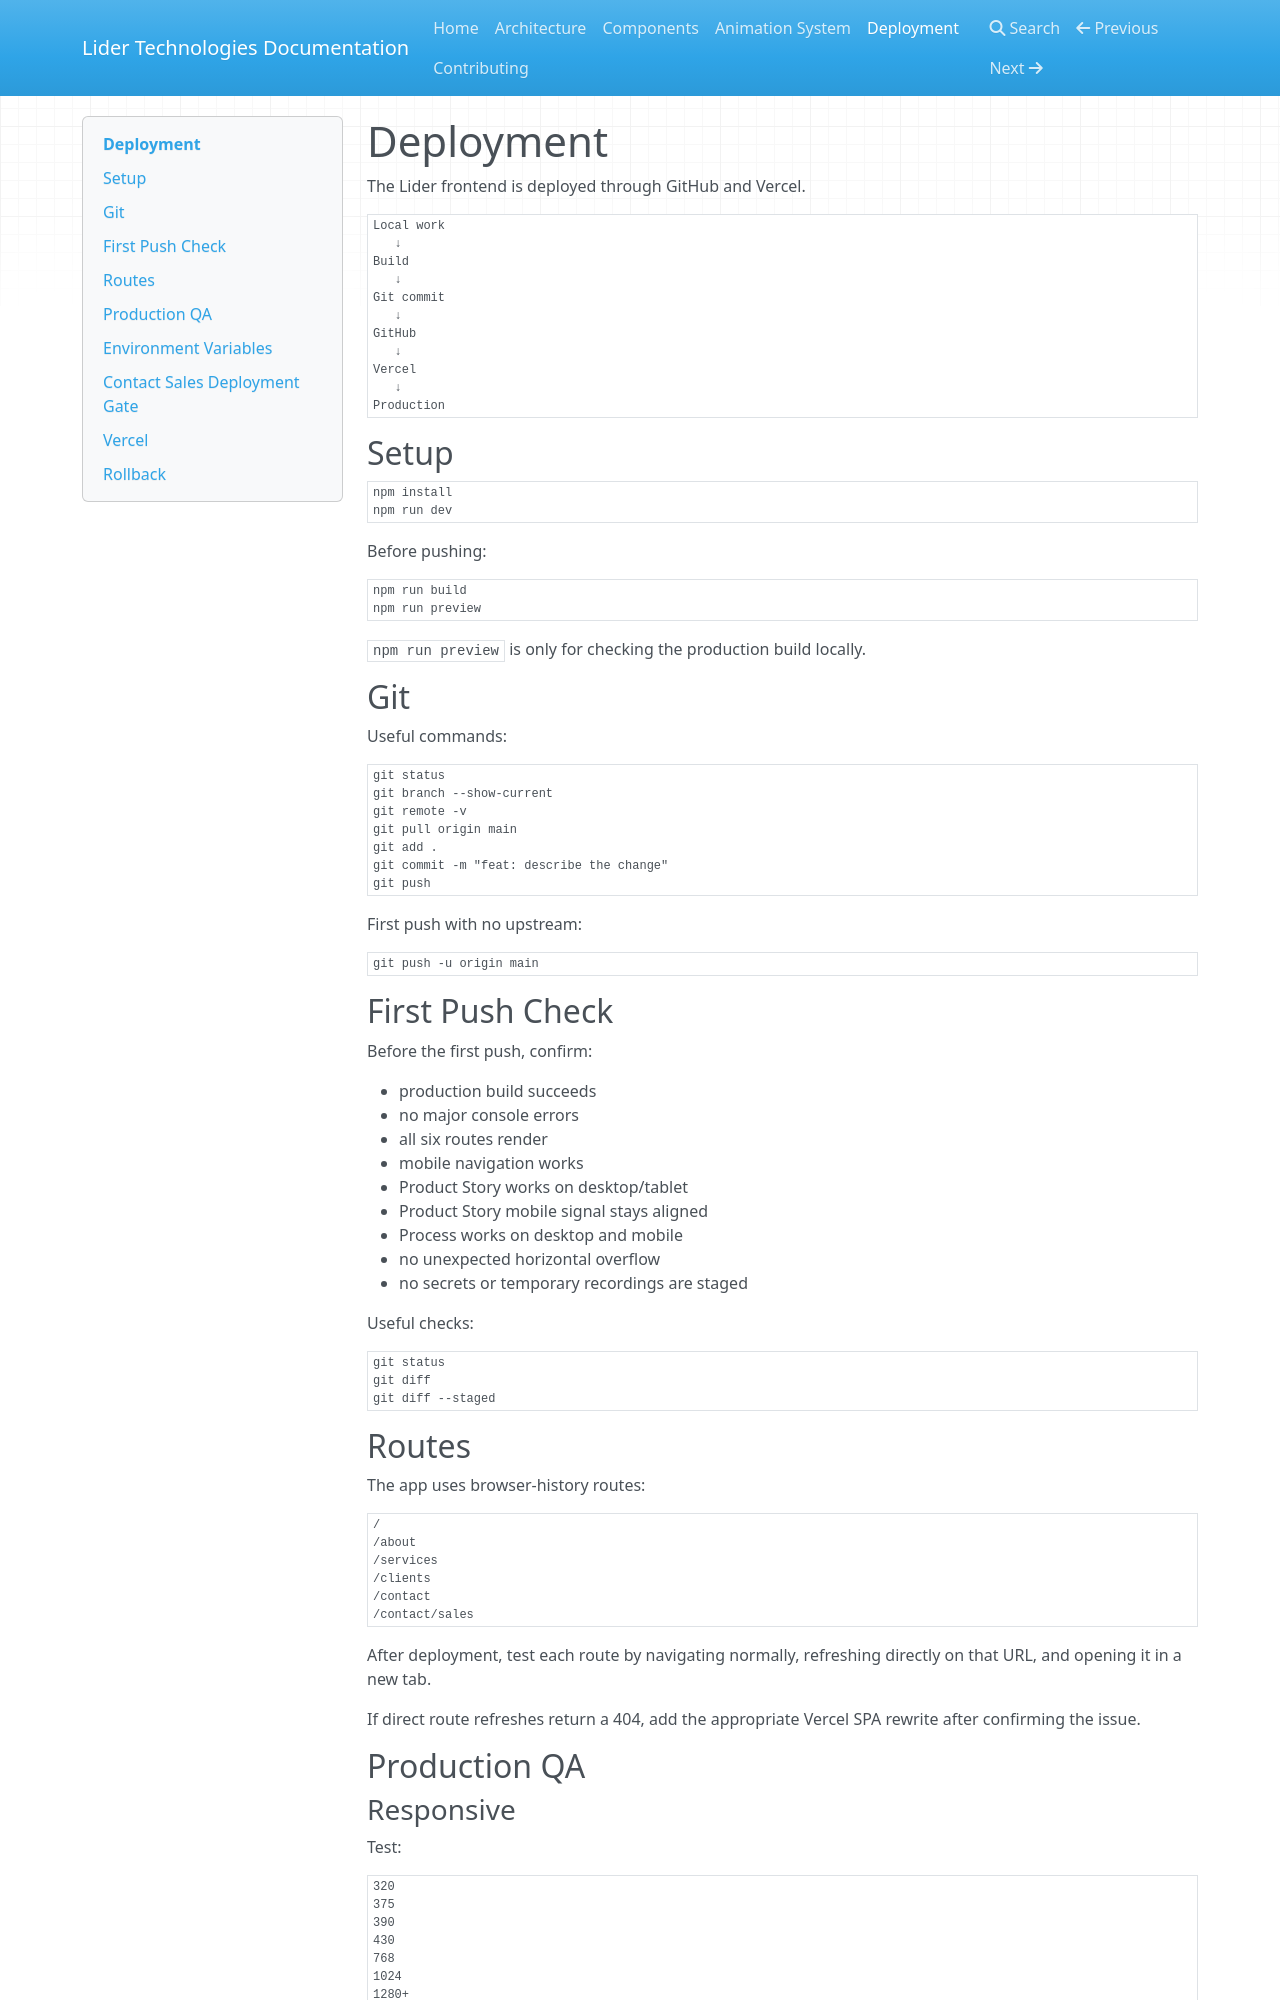

repository: LiderLabs/Liderlabs · page: DEPLOYMENT/index.html · generator: mkdocs

# Deployment

The Lider frontend is deployed through GitHub and Vercel.

```text
Local work
   ↓
Build
   ↓
Git commit
   ↓
GitHub
   ↓
Vercel
   ↓
Production
```

## Setup

```bash
npm install
npm run dev
```

Before pushing:

```bash
npm run build
npm run preview
```

`npm run preview` is only for checking the production build locally.

## Git

Useful commands:

```bash
git status
git branch --show-current
git remote -v
git pull origin main
git add .
git commit -m "feat: describe the change"
git push
```

First push with no upstream:

```bash
git push -u origin main
```

## First Push Check

Before the first push, confirm:

- production build succeeds
- no major console errors
- all six routes render
- mobile navigation works
- Product Story works on desktop/tablet
- Product Story mobile signal stays aligned
- Process works on desktop and mobile
- no unexpected horizontal overflow
- no secrets or temporary recordings are staged

Useful checks:

```bash
git status
git diff
git diff --staged
```

## Routes

The app uses browser-history routes:

```text
/
/about
/services
/clients
/contact
/contact/sales
```

After deployment, test each route by navigating normally, refreshing directly on that URL, and opening it in a new tab.

If direct route refreshes return a 404, add the appropriate Vercel SPA rewrite after confirming the issue.

## Production QA

### Responsive

Test:

```text
320
375
390
430
768
1024
1280+
```

Check:

- overflow
- text wrapping
- image crop/containment
- Navbar and Footer
- sticky story sections
- forms
- map
- FAQ
